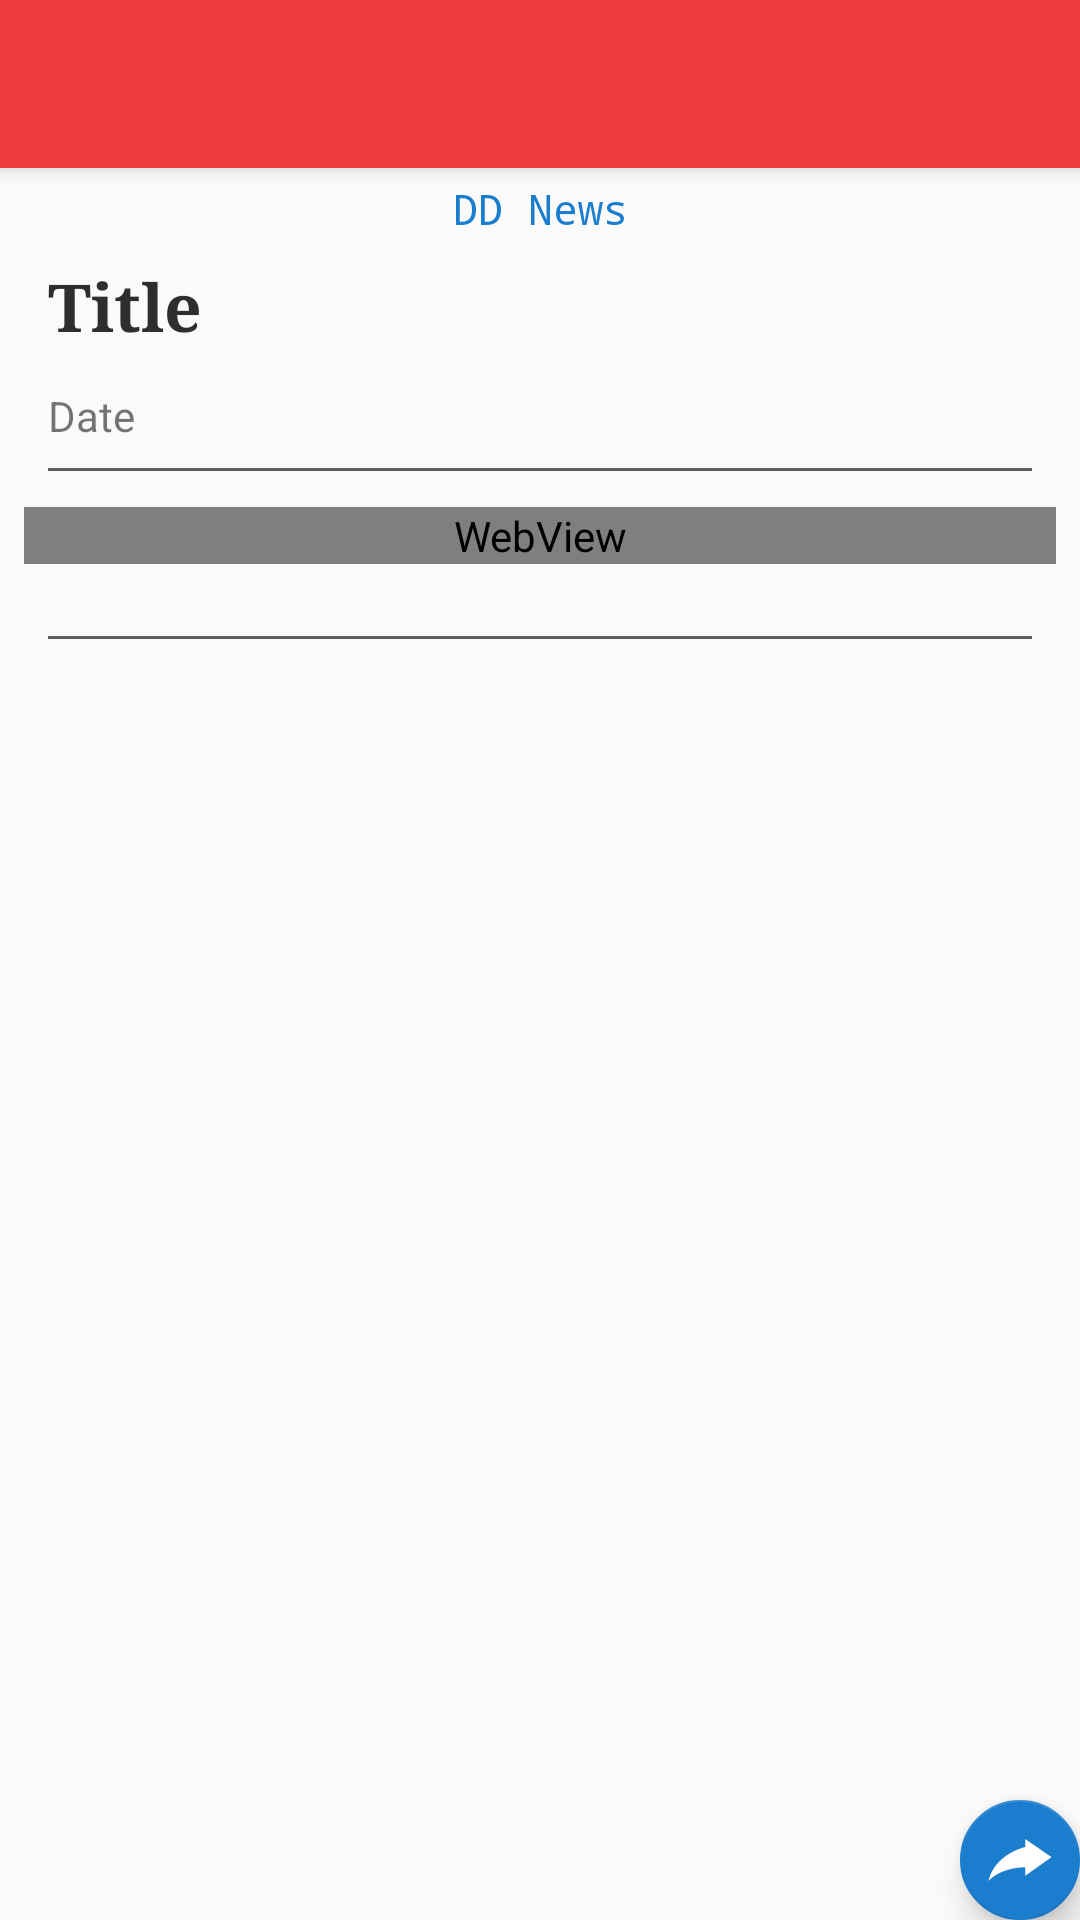

Produce the Android XML layout that renders to this screen, including the resource entries it uses.
<!-- AndroidManifest.xml: activity theme ActivityThemeLight -->
<!-- res/layout/activity_ddnews_feed.xml -->
<?xml version="1.0" encoding="utf-8"?>
<android.support.design.widget.CoordinatorLayout xmlns:android="http://schemas.android.com/apk/res/android"
    xmlns:app="http://schemas.android.com/apk/res-auto"
    xmlns:tools="http://schemas.android.com/tools"
    android:layout_width="match_parent"
    android:layout_height="match_parent"
    tools:context="pib.affairs.current.app.pib.DDNewsFeedActivity">

    <android.support.design.widget.AppBarLayout
        android:layout_width="match_parent"
        android:layout_height="wrap_content"
        android:theme="@style/ActivityThemeLight.AppBarOverlay">

        <android.support.v7.widget.Toolbar
            android:id="@+id/toolbar"
            android:layout_width="match_parent"
            android:layout_height="?attr/actionBarSize"
            android:background="?attr/colorPrimary"
            app:layout_scrollFlags="scroll|enterAlways"

            app:popupTheme="@style/ActivityThemeLight.PopupOverlay" />

    </android.support.design.widget.AppBarLayout>

    <include layout="@layout/content_ddnews_feed" />

    <android.support.design.widget.FloatingActionButton
        android:id="@+id/fab"
        android:layout_width="wrap_content"
        android:layout_height="wrap_content"
        android:layout_gravity="bottom|end"
        android:layout_margin="@dimen/fab_margin"
        app:fabSize="mini"
        app:layout_scrollFlags="scroll|enterAlways"
        app:srcCompat="@mipmap/ic_action_share" />





</android.support.design.widget.CoordinatorLayout>
<!-- res/layout/content_ddnews_feed.xml (included above) -->
<?xml version="1.0" encoding="utf-8"?>
<android.support.v4.widget.NestedScrollView xmlns:android="http://schemas.android.com/apk/res/android"
    xmlns:app="http://schemas.android.com/apk/res-auto"
    xmlns:tools="http://schemas.android.com/tools"
    android:layout_width="match_parent"
    android:layout_height="match_parent"
    android:orientation="vertical"
    app:layout_behavior="@string/appbar_scrolling_view_behavior"
    tools:context="pib.affairs.current.app.pib.DDNewsFeedActivity"
    tools:showIn="@layout/activity_ddnews_feed">


    <LinearLayout
        android:layout_width="match_parent"
        android:layout_height="match_parent"
        android:orientation="vertical">


        <TextView
            android:id="@+id/newsFeed_newsministry_textView"
            android:layout_width="match_parent"
            android:layout_height="wrap_content"
            android:layout_marginBottom="4dp"
            android:layout_marginLeft="16dp"
            android:layout_marginRight="16dp"
            android:layout_marginTop="4dp"
            android:layout_weight="1"
            android:text="DD News"
            android:textAlignment="center"
            android:textColor="?attr/colorAccent"
            android:textSize="14sp"
            android:textStyle="normal"
            android:typeface="monospace" />

        <TextView
            android:id="@+id/ddnews_title_textView"
            android:layout_width="match_parent"
            android:layout_height="wrap_content"
            android:layout_marginBottom="8dp"
            android:layout_marginLeft="16dp"
            android:layout_marginRight="16dp"
            android:layout_marginTop="4dp"
            android:lineSpacingMultiplier="1.2"
            android:text="Title"
            android:textColor="?attr/primaryTextColor"
            android:textSize="22sp"
            android:textStyle="bold"
            android:typeface="serif"

            />


        <TextView
            android:id="@+id/ddnews_newsDate_textView"
            android:layout_width="wrap_content"
            android:layout_height="wrap_content"
            android:layout_marginBottom="4dp"

            android:layout_marginLeft="16dp"
            android:layout_marginRight="16dp"
            android:layout_marginTop="4dp"
            android:text="Date"
            android:textAlignment="center"
            android:textSize="14sp"
            android:textStyle="normal" />

        <ImageView
            android:layout_width="match_parent"
            android:layout_height="1dp"
            android:layout_marginBottom="4dp"
            android:layout_marginLeft="16dp"
            android:layout_marginRight="16dp"
            android:layout_marginTop="4dp"
            android:background="?attr/secondaryTextColor">

        </ImageView>


        <android.support.v7.widget.CardView
            android:id="@+id/admobAdContainer_top_LinearLayout"
            android:layout_width="wrap_content"
            android:layout_height="wrap_content"
            android:layout_gravity="center_horizontal"
            android:descendantFocusability="blocksDescendants"
            android:orientation="vertical">

        </android.support.v7.widget.CardView>


        <TextView
            android:id="@+id/ddnews_description_textView"
            android:layout_width="wrap_content"
            android:layout_height="wrap_content"
            android:layout_margin="@dimen/text_margin"
            android:autoLink="web"
            android:fontFamily="serif"
            android:lineSpacingMultiplier="1.1"
            android:text="Loading...."
            android:visibility="gone"
            android:textColor="?attr/primaryTextColor"
            android:textSize="16sp"
            android:textStyle="normal" />

        <WebView
            android:layout_width="match_parent"
            android:id="@+id/ddnews_news_webView"
            android:layout_margin="8dp"
            android:layout_height="match_parent">

        </WebView>


        <android.support.v7.widget.CardView
            android:id="@+id/ddnews_adContainer_LinearLayout"
            android:layout_width="match_parent"
            android:layout_marginLeft="16dp"
            android:layout_marginRight="16dp"
            android:layout_height="wrap_content"
            android:orientation="vertical">

        </android.support.v7.widget.CardView>


        <android.support.v7.widget.CardView
            android:id="@+id/admobAdContainer_LinearLayout"
            android:layout_width="wrap_content"
            android:layout_height="wrap_content"
            android:layout_gravity="center_horizontal"
            android:descendantFocusability="blocksDescendants"
            android:orientation="vertical">

        </android.support.v7.widget.CardView>


        <ImageView
            android:layout_width="match_parent"
            android:layout_height="1dp"
            android:layout_marginBottom="32dp"
            android:layout_marginLeft="16dp"
            android:layout_marginRight="16dp"
            android:layout_marginTop="16dp"
            android:background="?attr/secondaryTextColor">

        </ImageView>
    </LinearLayout>


</android.support.v4.widget.NestedScrollView>
<!-- resources referenced by this layout -->
<resources>
  <!-- mipmap ic_action_share: png bitmap (mipmap-hdpi, 869 bytes) -->
  <style name="ActivityThemeLight.AppBarOverlay" parent="ThemeOverlay.AppCompat.Dark.ActionBar" />
  <style name="ActivityThemeLight.PopupOverlay" parent="ThemeOverlay.AppCompat.Light" />
  <style name="ActivityThemeLight" parent="ActivityTheme.Primary.Base.Light">
  
      </style>
  <style name="ActivityTheme.Primary.Base.Light" parent="AppTheme.NoActionBar">
  
  
          <item name="colorAccent">#ff1b7dce</item>
          <item name="primaryTextColor">#2e2e2e</item>
          <item name="secondaryTextColor">#bb262626</item>
          <item name="backgroundCardColor">#FFFF</item>
          <item name="dividerColor">#F2F2F3</item>
          <item name="backgroundColor">#e5e5e6</item>
  
          <item name="primaryTextAccentColor">#fdfafafa</item>
          <item name="secondaryTextAccentColor">#e7e7e7</item>
          <item name="readMaskColor">#64ffffff</item>
  
      </style>
  <style name="AppTheme.NoActionBar">
          <item name="windowActionBar">false</item>
          <item name="windowNoTitle">true</item>
          <item name="colorPrimary">@color/colorPrimary</item>
          <item name="colorPrimaryDark">@color/colorPrimaryDark</item>
          <item name="colorAccent">@color/colorAccent</item>
      </style>
  <color name="colorPrimary">#ed3b3b</color>
  <color name="colorPrimaryDark">#d23434</color>
  <color name="colorAccent">#039be5</color>
</resources>
